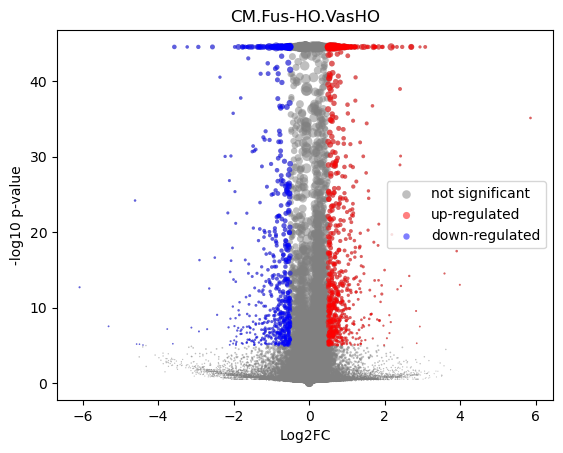

The table this chart was drawn from, first rows:
gene	mean	Fus-HO_mean	Fus-HO_positive_frac	VasHO_mean	VasHO_positive_frac	log2FC	-log10 p-val	is_significant
MIR1302-2HG	8.752977e-09	4.9112714e-09	0.0	-5.4351403e-09	0.0	-0.0001493	44.55	0
FAM138A	8.752977e-09	4.9112714e-09	0.0	-5.4351403e-09	0.0	-0.0001493	44.55	0
OR4F5	8.752977e-09	4.9112714e-09	0.0	-5.4351403e-09	0.0	-0.0001493	44.55	0
AL627309.1	0.002203	0.002342	0.002705	0.00192	0.002119	-0.2738	0.2302	0
AL627309.3	8.752977e-09	4.9112714e-09	0.0	-5.4351403e-09	0.0	-0.0001493	44.55	0
AL627309.2	8.752977e-09	4.9112714e-09	0.0	-5.4351403e-09	0.0	-0.0001493	44.55	0
AL627309.5	0.02079	0.0215	0.02226	0.01935	0.02225	-0.1511	0.4031	0
AL627309.4	0.0008492	0.0006818	0.0005201	0.00119	0.00106	0.7226	0.3788	0
AP006222.2	0.0005047	0.0005777	0.0006242	0.000356	0.0004238	-0.5717	0.2724	0
AL732372.1	8.752977e-09	4.9112714e-09	0.0	-5.4351403e-09	0.0	-0.0001493	44.55	0
OR4F29	8.752977e-09	4.9112714e-09	0.0	-5.4351403e-09	0.0	-0.0001493	44.55	0
AC114498.1	8.752977e-09	4.9112714e-09	0.0	-5.4351403e-09	0.0	-0.0001493	44.55	0
OR4F16	8.752977e-09	4.9112714e-09	0.0	-5.4351403e-09	0.0	-0.0001493	44.55	0
AL669831.2	0.001114	0.001083	0.001144	0.001178	0.001271	0.1108	0.0585	0
LINC01409	0.06674	0.06983	0.07219	0.06042	0.06548	-0.2085	1.478	0
FAM87B	0.0002474	0.000247	0.0003121	0.0002481	0.0002119	0.004524	0.001317	0
LINC01128	0.1427	0.1472	0.1467	0.1335	0.1426	-0.1409	1.493	0
LINC00115	0.01312	0.01509	0.01519	0.009112	0.009112	-0.7214	2.613	0
FAM41C	0.008274	0.007886	0.00853	0.009067	0.009748	0.199	0.2993	0
AL645608.6	0.0004977	0.0006695	0.0007282	0.0001476	0.0002119	-1.636	1.077	0
AL645608.2	0.005204	0.005174	0.005097	0.005265	0.005933	0.02462	0.02473	0
AL645608.4	0.0007798	0.0008825	0.0009362	0.0005705	0.0006357	-0.5513	0.2933	0
LINC02593	0.04027	0.03639	0.03766	0.04818	0.04832	0.4037	2.605	0
SAMD11	0.2348	0.1859	0.1812	0.3344	0.3018	0.8468	44.55	1
NOC2L	0.2162	0.2091	0.2103	0.2309	0.2424	0.1435	2.33	0
KLHL17	0.01344	0.01446	0.01498	0.01137	0.01335	-0.3445	0.9142	0
PLEKHN1	0.001375	0.001452	0.001456	0.001218	0.001271	-0.2357	0.1438	0
PERM1	0.000773	0.001152	0.001352	-5.4351403e-09	0.0	-3.647	3.266	0
AL645608.7	0.0009574	0.0006486	0.0008322	0.001586	0.001695	1.172	0.7956	0
HES4	0.2528	0.2214	0.2144	0.3169	0.296	0.5176	25.38	1
ISG15	0.2094	0.2001	0.2018	0.2284	0.2333	0.1909	3.561	0
AL645608.1	8.0182894e-05	4.9112714e-09	0.0	0.0002436	0.0002119	1.781	0.4985	0
AGRN	0.07988	0.07785	0.08395	0.08399	0.09091	0.1094	0.6684	0
AL645608.5	8.752977e-09	4.9112714e-09	0.0	-5.4351403e-09	0.0	-0.0001493	44.55	0
AL645608.8	7.386103e-05	0.0001102	0.000104	-5.4351403e-09	0.0	-1.072	0.4985	0
RNF223	0.0002121	0.0003161	0.000104	-5.4351403e-09	0.0	-2.057	0.4985	0
C1orf159	0.01577	0.01519	0.01623	0.01692	0.01971	0.1546	0.3535	0
AL390719.3	3.9692146e-05	4.9112714e-09	0.0	0.0001205	0.0002119	1.141	0.4985	0
LINC01342	8.752977e-09	4.9112714e-09	0.0	-5.4351403e-09	0.0	-0.0001493	44.55	0
AL390719.2	7.869563e-05	0.0001174	0.000104	-5.4351403e-09	0.0	-1.12	0.4985	0
TTLL10-AS1	8.752977e-09	4.9112714e-09	0.0	-5.4351403e-09	0.0	-0.0001493	44.55	0
TTLL10	6.429367e-05	4.9112714e-09	0.0	0.0001953	0.0002119	1.562	0.4984	0
TNFRSF18	0.0007166	0.0007096	0.0008322	0.0007307	0.0006357	0.03713	0.01479	0
TNFRSF4	0.0004827	0.0004461	0.0007282	0.0005569	0.00106	0.2664	0.1403	0
SDF4	0.4374	0.4274	0.3898	0.4577	0.4293	0.09879	2.52	0
B3GALT6	0.1475	0.144	0.153	0.1548	0.1666	0.1046	1.02	0
C1QTNF12	0.004807	0.005172	0.006242	0.004064	0.004662	-0.3403	0.4614	0
AL162741.1	0.0006118	0.0004815	0.0005201	0.000877	0.0008476	0.7486	0.3317	0
UBE2J2	0.2606	0.2528	0.252	0.2766	0.2806	0.1295	2.336	0
LINC01786	0.00124	0.001347	0.001352	0.001025	0.001271	-0.3632	0.2362	0
SCNN1D	0.004535	0.004907	0.005305	0.003778	0.004026	-0.3685	0.4809	0
ACAP3	0.05821	0.05831	0.06439	0.05799	0.06442	-0.0079	0.02693	0
PUSL1	0.07215	0.06521	0.0723	0.08625	0.09748	0.4028	4.997	0
INTS11	0.1258	0.1245	0.1273	0.1284	0.138	0.04371	0.2735	0
AL139287.1	0.0001034	0.0001157	0.000104	7.850586e-05	0.0002119	-0.2733	0.1024	0
CPTP	0.05931	0.0544	0.05919	0.0693	0.07671	0.3487	3.171	0
TAS1R3	0.001119	0.001085	0.001144	0.001187	0.00106	0.1195	0.05565	0
DVL1	0.05273	0.05358	0.05805	0.05097	0.05764	-0.0719	0.2949	0
MXRA8	0.03402	0.03653	0.04036	0.02891	0.03115	-0.3364	1.813	0
AURKAIP1	0.9652	0.9352	0.6796	1.026	0.7489	0.1341	12.55	0
... 36,541 more rows
